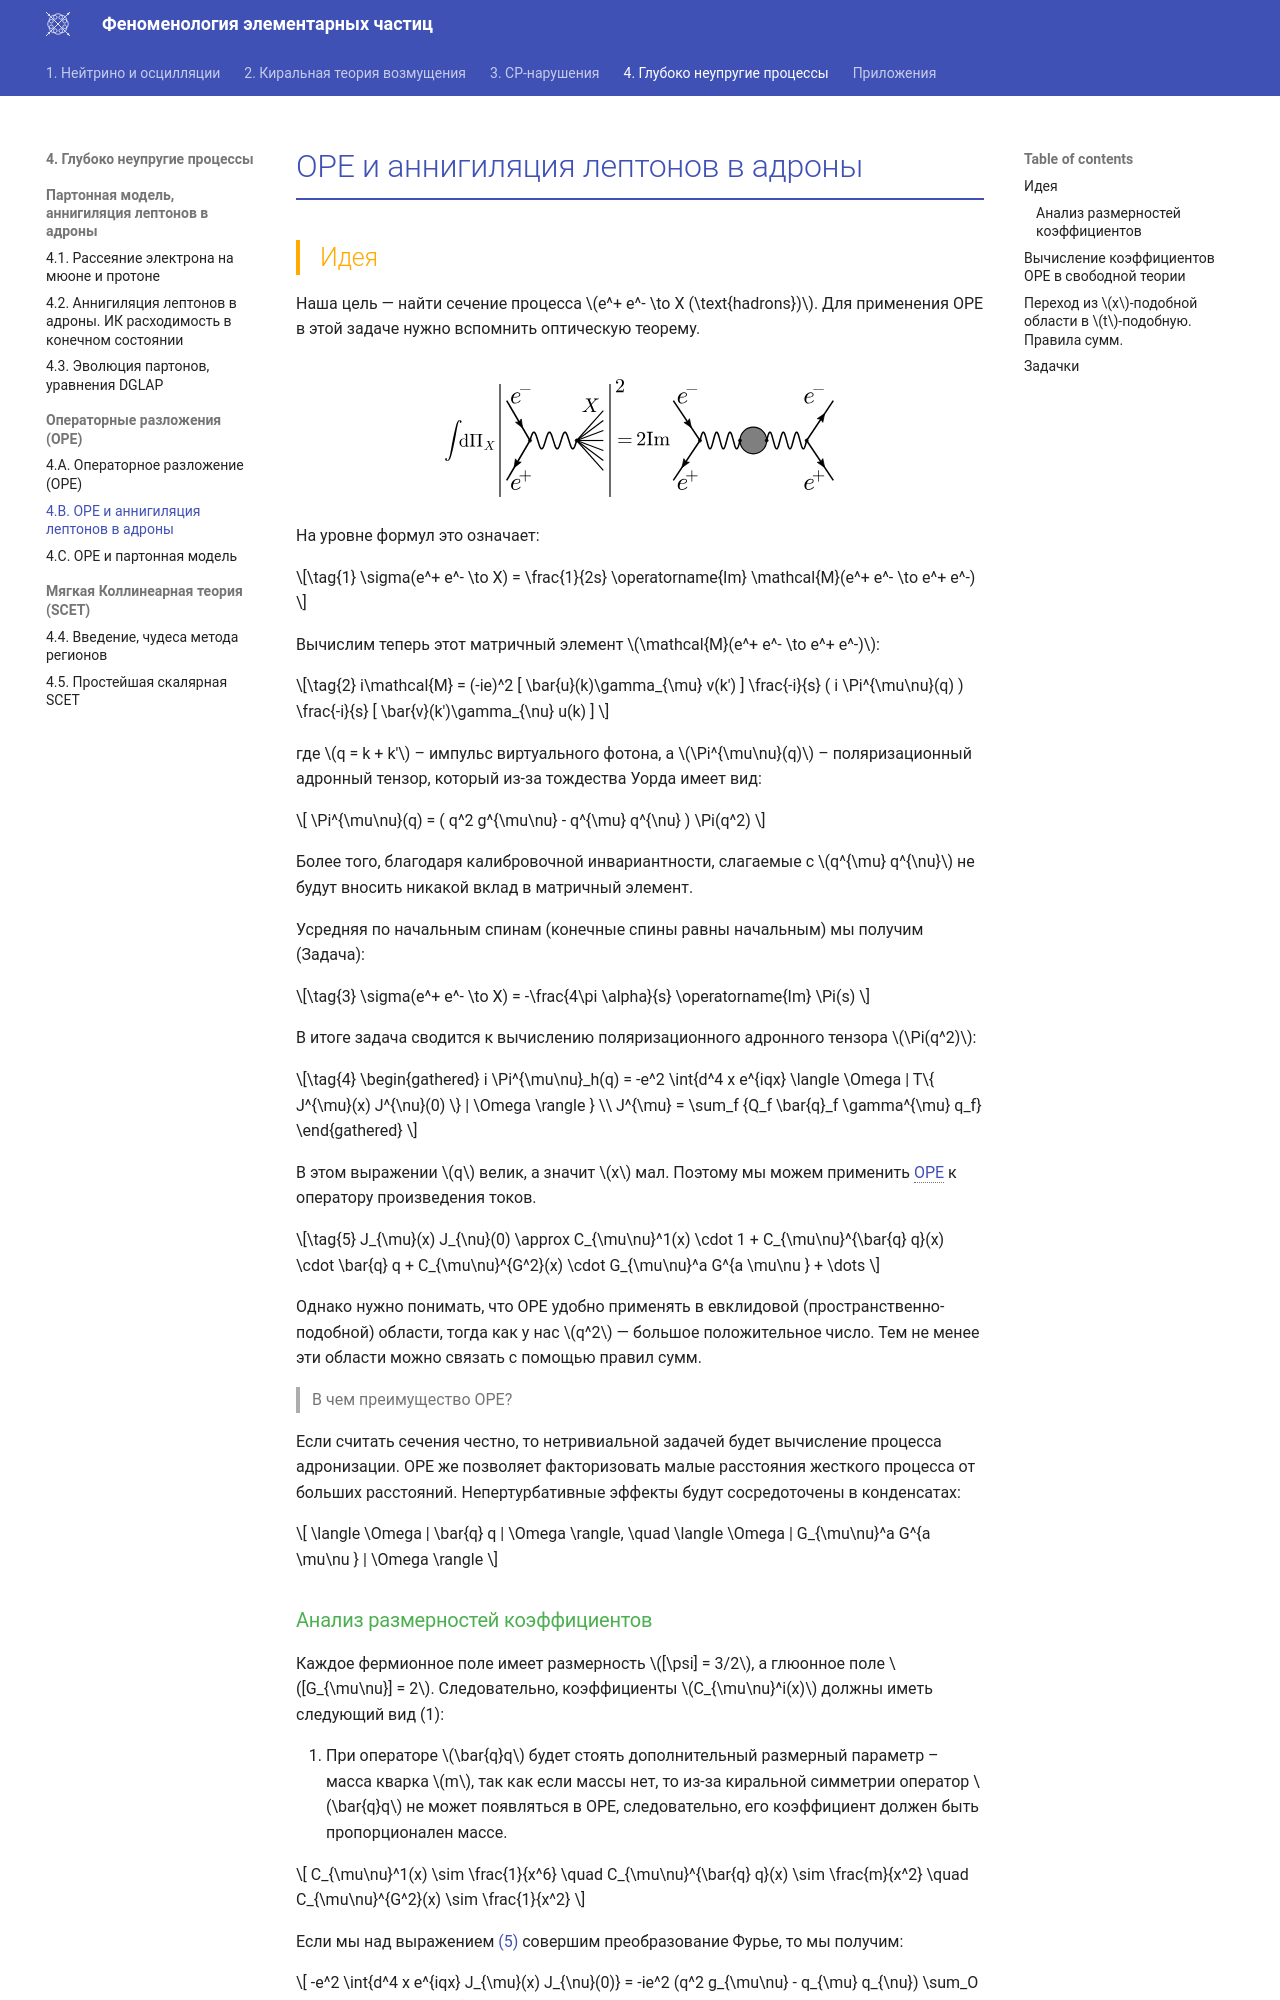

repository: PhysCourse/Phenomenology · page: DeepInelastic/OPE/L5/index.html · generator: mkdocs

# OPE и аннигиляция лептонов в адроны

## Идея

Наша цель — найти сечение процесса $e^+ e^- \to X (\text{hadrons})$.
Для применения OPE в этой задаче нужно вспомнить оптическую теорему.

\begin{figure}{fig:optical_theorem}
<figure markdown="span">
    ![OptTh](images/OPE_OpticalTheorem-d.svg#only-dark){width=400}
    ![OptTh](images/OPE_OpticalTheorem-l.svg#only-light){width=400}
</figure>
\end{figure}

На уровне формул это означает:

\[
    \sigma(e^+ e^- \to X)  = \frac{1}{2s} \operatorname{Im} \mathcal{M}(e^+ e^- \to e^+ e^-)
    \label{eq:optical_theorem}
\]

Вычислим теперь этот матричный элемент $\mathcal{M}(e^+ e^- \to e^+ e^-)$:

\[
    i\mathcal{M} = (-ie)^2 [ \bar{u}(k)\gamma_{\mu} v(k') ] \frac{-i}{s} ( i \Pi^{\mu\nu}(q) ) \frac{-i}{s} [ \bar{v}(k')\gamma_{\nu} u(k) ]    
    \label{eq:matrix_element}
\]

где $q = k + k'$ – импульс виртуального фотона, а $\Pi^{\mu\nu}(q)$ – поляризационный адронный тензор, который из-за тождества Уорда имеет вид:

\[
    \Pi^{\mu\nu}(q) = ( q^2 g^{\mu\nu} - q^{\mu} q^{\nu} ) \Pi(q^2)
\]

Более того, благодаря калибровочной инвариантности, слагаемые с $q^{\mu} q^{\nu}$ не будут вносить никакой вклад в матричный элемент.

Усредняя по начальным спинам (конечные спины равны начальным) мы получим (Задача):

\[
    \sigma(e^+ e^- \to X) = -\frac{4\pi \alpha}{s} \operatorname{Im} \Pi(s)
    \label{eq:cross_section_from_polarization_tensor}
\]

В итоге задача сводится к вычислению поляризационного адронного тензора $\Pi(q^2)$:

\[
    \begin{gathered}
    i \Pi^{\mu\nu}_h(q) = -e^2 \int{d^4 x e^{iqx} \langle \Omega | T\{ J^{\mu}(x) J^{\nu}(0) \} | \Omega \rangle } \\
    J^{\mu} = \sum_f  {Q_f \bar{q}_f \gamma^{\mu} q_f}
    \end{gathered}
    \label{eq:polarization_tensor}
\]

В этом выражении $q$ велик, а значит $x$ мал. Поэтому мы можем применить [OPE](L4.md#eq:OPE_formula){ref-require data-preview} к оператору произведения токов.

\[
    J_{\mu}(x) J_{\nu}(0) \approx C_{\mu\nu}^1(x) \cdot 1 + C_{\mu\nu}^{\bar{q} q}(x) \cdot \bar{q} q + C_{\mu\nu}^{G^2}(x) \cdot G_{\mu\nu}^a G^{a \mu\nu } + \dots
    \label{eq:OPE_JJ}
\]

Однако нужно понимать, что OPE удобно применять в евклидовой (пространственно-подобной) области, тогда как у нас $q^2$ — большое положительное число. Тем не менее эти области можно связать с помощью правил сумм.

> В чем преимущество OPE?

Если считать сечения честно, то нетривиальной задачей будет вычисление процесса адронизации. OPE же позволяет факторизовать малые расстояния жесткого процесса от больших расстояний. Непертурбативные эффекты будут сосредоточены в конденсатах:

\[
    \langle \Omega | \bar{q} q | \Omega \rangle, \quad \langle \Omega | G_{\mu\nu}^a G^{a \mu\nu } | \Omega \rangle
\]
